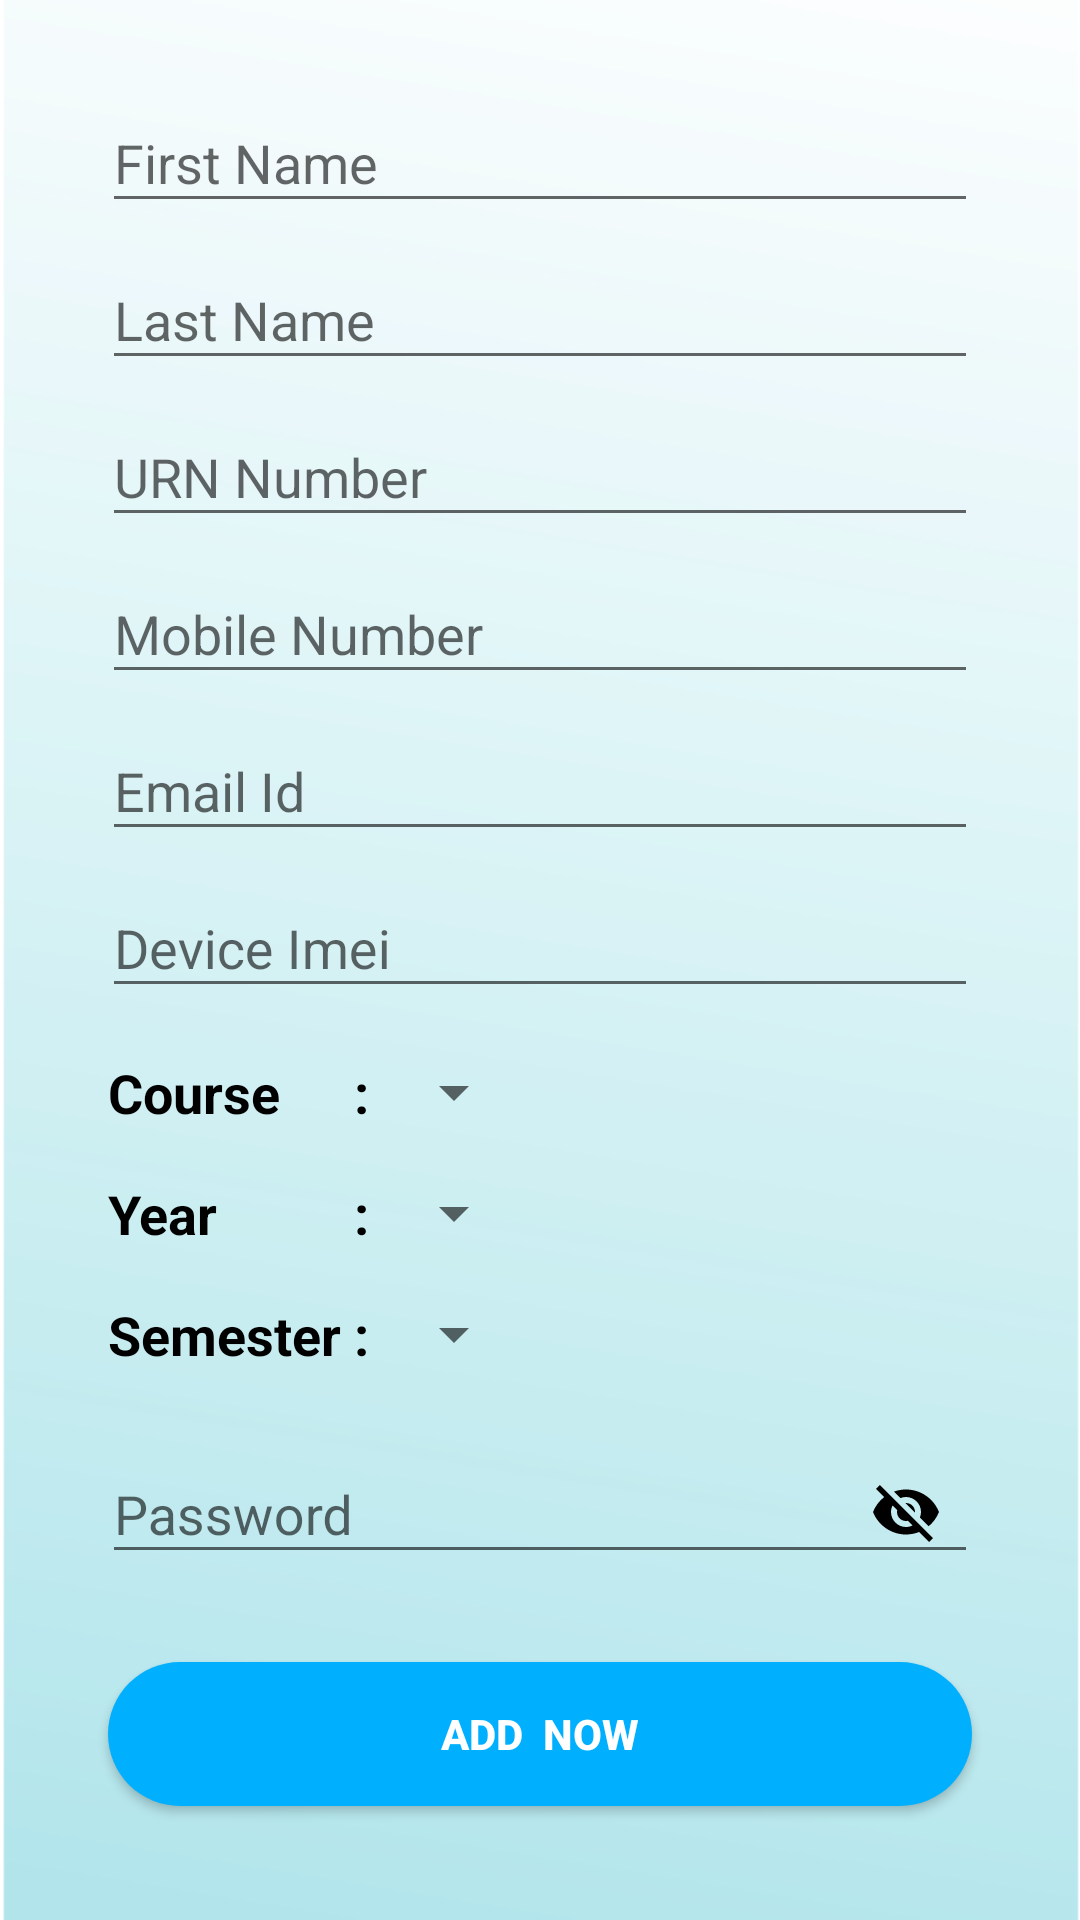

Write the Android layout XML for this screen, with the resource values it uses.
<!-- AndroidManifest.xml: application theme AppTheme -->
<!-- res/layout/fragment_add_studnet.xml -->
<LinearLayout xmlns:android="http://schemas.android.com/apk/res/android"
    xmlns:tools="http://schemas.android.com/tools"
    android:layout_width="match_parent"
    android:layout_height="match_parent"
    xmlns:app="http://schemas.android.com/apk/res-auto"
    android:padding="10dp"
    android:orientation="vertical"
    android:background="@drawable/admin_background">

<ScrollView
    android:layout_width="match_parent"
    android:layout_height="match_parent">
    <LinearLayout
        android:layout_width="match_parent"
        android:layout_height="match_parent"
        android:orientation="vertical">
    <com.google.android.material.textfield.TextInputLayout
        android:id="@+id/rEdit_First"
        android:layout_width="match_parent"
        android:layout_height="wrap_content"
        android:paddingLeft="24dp"
        android:paddingRight="24dp"
        android:layout_marginTop="12dp">
        <com.google.android.material.textfield.TextInputEditText
            android:id="@+id/lEdit_First"
            android:layout_width="match_parent"
            android:layout_height="wrap_content"
            android:layout_marginTop="5dp"
            android:focusable="true"
            android:hint="First Name"
            android:inputType="textPersonName"
            android:textColor="@color/black"
            android:maxLines="1"
            android:paddingRight="10dp" />

    </com.google.android.material.textfield.TextInputLayout>

    <com.google.android.material.textfield.TextInputLayout
        android:id="@+id/rTextLast"
        android:layout_width="match_parent"
        android:layout_height="wrap_content"
        app:passwordToggleTint="@color/colorPrimary"
        android:paddingLeft="24dp"
        android:paddingRight="24dp">
        <com.google.android.material.textfield.TextInputEditText
            android:id="@+id/lLast"
            android:layout_width="match_parent"
            android:layout_height="wrap_content"
            android:hint="Last Name"
            android:textColor="@color/black"
            android:inputType="textPersonName"
            android:maxLines="1"
            android:paddingRight="10dp" />
    </com.google.android.material.textfield.TextInputLayout>

    <com.google.android.material.textfield.TextInputLayout
        android:id="@+id/rTextURN"
        android:layout_width="match_parent"
        android:layout_height="wrap_content"
        app:passwordToggleTint="@color/colorPrimary"
        android:paddingLeft="24dp"
        android:paddingRight="24dp">
        <com.google.android.material.textfield.TextInputEditText
            android:id="@+id/lURN"
            android:layout_width="match_parent"
            android:layout_height="wrap_content"
            android:hint="URN Number"
            android:textColor="@color/black"
            android:inputType="textPersonName"
            android:maxLines="1"
            android:paddingRight="10dp" />
    </com.google.android.material.textfield.TextInputLayout>

    <com.google.android.material.textfield.TextInputLayout
        android:id="@+id/rTextMob"
        android:layout_width="match_parent"
        android:layout_height="wrap_content"
        app:passwordToggleTint="@color/colorPrimary"
        android:paddingLeft="24dp"
        android:paddingRight="24dp">
        <com.google.android.material.textfield.TextInputEditText
            android:id="@+id/lMob"
            android:layout_width="match_parent"
            android:layout_height="wrap_content"
            android:hint="Mobile Number"
            android:textColor="@color/black"
            android:inputType="number"
            android:maxLines="1"
            android:paddingRight="10dp" />
    </com.google.android.material.textfield.TextInputLayout>

    <com.google.android.material.textfield.TextInputLayout
        android:id="@+id/rTextEmail"
        android:layout_width="match_parent"
        android:layout_height="wrap_content"
        app:passwordToggleTint="@color/colorPrimary"
        android:paddingLeft="24dp"
        android:paddingRight="24dp">
        <com.google.android.material.textfield.TextInputEditText
            android:id="@+id/lEmail"
            android:layout_width="match_parent"
            android:layout_height="wrap_content"
            android:hint="Email Id"
            android:textColor="@color/black"
            android:inputType="textEmailAddress"
            android:maxLines="1"
            android:paddingRight="10dp" />
    </com.google.android.material.textfield.TextInputLayout>

    <com.google.android.material.textfield.TextInputLayout
        android:id="@+id/rTextImei"
        android:layout_width="match_parent"
        android:layout_height="wrap_content"
        app:passwordToggleTint="@color/colorPrimary"
        android:paddingLeft="24dp"
        android:paddingRight="24dp">
        <com.google.android.material.textfield.TextInputEditText
            android:id="@+id/l_imei"
            android:layout_width="match_parent"
            android:layout_height="wrap_content"
            android:hint="Device Imei"
            android:textColor="@color/black"
            android:inputType="number"
            android:maxLines="1"
            android:paddingRight="10dp" />
    </com.google.android.material.textfield.TextInputLayout>

    <GridLayout
        android:id="@+id/grid"
        android:layout_width="match_parent"
        android:layout_height="wrap_content"
        android:rowCount="3"
        android:columnCount="3"
        android:paddingBottom="12dp"
        android:paddingLeft="26dp"
        android:paddingRight="26dp">
        <TextView
            android:layout_width="wrap_content"
            android:layout_height="wrap_content"
            android:text="Course"
            android:layout_marginTop="16dp"
            android:textColor="@color/black"
            android:textSize="18sp"
            android:textStyle="bold"
            android:layout_row="0"
            android:layout_column="0"/>

        <TextView
            android:layout_width="wrap_content"
            android:layout_height="wrap_content"
            android:text=" : "
            android:layout_marginTop="16dp"
            android:textColor="@color/black"
            android:textSize="18sp"
            android:textStyle="bold"
            android:layout_row="0"
            android:layout_column="1"/>

        <Spinner
            android:id="@+id/course"
            android:layout_width="wrap_content"
            android:layout_height="wrap_content"
            android:textColor="@android:color/black"
            android:textSize="18sp"
            android:layout_marginTop="16dp"
            android:layout_row="0"
            android:layout_column="2"/>

        <TextView
            android:layout_width="wrap_content"
            android:layout_height="wrap_content"
            android:text="Year"
            android:textColor="@color/black"
            android:textSize="18sp"
            android:layout_marginTop="16dp"
            android:textStyle="bold"
            android:layout_row="1"
            android:layout_column="0"/>

        <TextView
            android:layout_width="wrap_content"
            android:layout_height="wrap_content"
            android:text=" : "
            android:layout_marginTop="16dp"
            android:textColor="@color/black"
            android:textSize="18sp"
            android:textStyle="bold"
            android:layout_row="1"
            android:layout_column="1"/>

        <Spinner
            android:id="@+id/year"
            android:layout_width="wrap_content"
            android:layout_height="wrap_content"
            android:textColor="@color/black"
            android:textSize="18sp"
            android:layout_marginTop="16dp"
            android:layout_row="1"
            android:layout_column="2"/>

        <TextView
            android:layout_width="wrap_content"
            android:layout_height="wrap_content"
            android:text="Semester"
            android:layout_marginTop="16dp"
            android:textColor="@color/black"
            android:textSize="18sp"
            android:textStyle="bold"
            android:layout_row="2"
            android:layout_column="0"/>

        <TextView
            android:layout_width="wrap_content"
            android:layout_height="wrap_content"
            android:text=" : "
            android:layout_marginTop="16dp"
            android:textColor="@color/black"
            android:textSize="18sp"
            android:textStyle="bold"
            android:layout_row="2"
            android:layout_column="1"/>

        <Spinner
            android:id="@+id/semester"
            android:layout_width="wrap_content"
            android:layout_height="wrap_content"
            android:textColor="@color/black"
            android:textSize="18sp"
            android:layout_marginTop="16dp"
            android:layout_row="2"
            android:layout_column="2"/>
    </GridLayout>

    <com.google.android.material.textfield.TextInputLayout
        android:id="@+id/rTextPassword"
        android:layout_width="match_parent"
        android:layout_height="wrap_content"
        app:passwordToggleDrawable="@drawable/icon_selector"
        app:passwordToggleEnabled="true"
        app:passwordToggleTint="@color/black"
        android:paddingLeft="24dp"
        android:paddingRight="24dp">
        <com.google.android.material.textfield.TextInputEditText
            android:id="@+id/lPassword"
            android:layout_width="match_parent"
            android:layout_height="wrap_content"
            android:hint="Password"
            android:textColor="@color/black"
            android:inputType="textPassword"
            android:maxLines="1"
            android:paddingRight="10dp" />
    </com.google.android.material.textfield.TextInputLayout>

    <Button
        android:id="@+id/add_user"
        android:layout_width="match_parent"
        android:layout_height="wrap_content"
        android:layout_margin="26sp"
        android:text="Add  Now"
        android:layout_gravity="center"
        android:textColor="@color/white"
        android:textStyle="bold"
        android:background="@drawable/button_blue"/>
    </LinearLayout>
</ScrollView>
</LinearLayout>
<!-- resources referenced by this layout -->
<resources>
  <color name="black">#ff000000</color>
  <color name="colorPrimary">#583794</color>
  <color name="white">#FFFFFF</color>
  <!-- drawable admin_background: png bitmap (drawable, 55634 bytes) -->
  <!-- drawable button_blue (drawable) -->
  <?xml version="1.0" encoding="utf-8"?>
  
  <shape xmlns:android="http://schemas.android.com/apk/res/android"
      android:shape="rectangle">
      <solid android:color="@color/skyblue"></solid>
      <corners
          android:radius="30dp"/>
  </shape>
  <!-- drawable icon_selector (drawable) -->
  <?xml version="1.0" encoding="utf-8"?>
  <selector xmlns:android="http://schemas.android.com/apk/res/android">
  <item android:drawable="@drawable/ic_show_pass"
      android:state_checked="true"/>
      <item android:drawable="@drawable/ic_hide_pass" />
  </selector>
  <style name="AppTheme" parent="Theme.AppCompat.Light.DarkActionBar">
          
          <item name="colorPrimary">@color/colorPrimary</item>
          <item name="colorPrimaryDark">@color/colorPrimaryDark</item>
          <item name="colorAccent">@color/colorAccent</item>
      </style>
  <color name="skyblue">#00B0FF</color>
  <!-- drawable ic_show_pass (drawable) -->
  <vector android:height="24dp" android:tint="#FFFEFF"
      android:viewportHeight="24.0" android:viewportWidth="24.0"
      android:width="24dp" xmlns:android="http://schemas.android.com/apk/res/android">
      <path android:fillColor="#FF000000" android:pathData="M12,4.5C7,4.5 2.73,7.61 1,12c1.73,4.39 6,7.5 11,7.5s9.27,-3.11 11,-7.5c-1.73,-4.39 -6,-7.5 -11,-7.5zM12,17c-2.76,0 -5,-2.24 -5,-5s2.24,-5 5,-5 5,2.24 5,5 -2.24,5 -5,5zM12,9c-1.66,0 -3,1.34 -3,3s1.34,3 3,3 3,-1.34 3,-3 -1.34,-3 -3,-3z"/>
  </vector>
  <!-- drawable ic_hide_pass (drawable) -->
  <vector android:height="24dp" android:tint="#FFFEFF"
      android:viewportHeight="24.0" android:viewportWidth="24.0"
      android:width="24dp" xmlns:android="http://schemas.android.com/apk/res/android">
      <path android:fillColor="#FF000000" android:pathData="M12,7c2.76,0 5,2.24 5,5 0,0.65 -0.13,1.26 -0.36,1.83l2.92,2.92c1.51,-1.26 2.7,-2.89 3.43,-4.75 -1.73,-4.39 -6,-7.5 -11,-7.5 -1.4,0 -2.74,0.25 -3.98,0.7l2.16,2.16C10.74,7.13 11.35,7 12,7zM2,4.27l2.28,2.28 0.46,0.46C3.08,8.3 1.78,10.02 1,12c1.73,4.39 6,7.5 11,7.5 1.55,0 3.03,-0.3 4.38,-0.84l0.42,0.42L19.73,22 21,20.73 3.27,3 2,4.27zM7.53,9.8l1.55,1.55c-0.05,0.21 -0.08,0.43 -0.08,0.65 0,1.66 1.34,3 3,3 0.22,0 0.44,-0.03 0.65,-0.08l1.55,1.55c-0.67,0.33 -1.41,0.53 -2.2,0.53 -2.76,0 -5,-2.24 -5,-5 0,-0.79 0.2,-1.53 0.53,-2.2zM11.84,9.02l3.15,3.15 0.02,-0.16c0,-1.66 -1.34,-3 -3,-3l-0.17,0.01z"/>
  </vector>
  <color name="colorPrimaryDark">#2A046D</color>
  <color name="colorAccent">#D81B60</color>
</resources>
